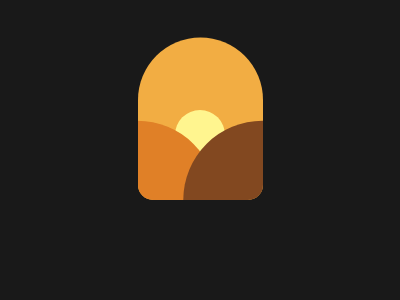

Write the HTML and CSS that draws this image.

<!-- file: index.html -->
<!DOCTYPE html>
<html lang="en">
  <head>
    <meta charset="UTF-8" />
    <meta name="viewport" content="width=device-width, initial-scale=1.0" />
    <title>Document</title>
    <link rel="stylesheet" href="style.css" />
  </head>
  <body>
    <div class="container">
      <div class="sky-light"></div>
      <div class="sun"></div>
      <div class="light-mountain"></div>
      <div class="dark-mountain"></div>
    </div>
  </body>
</html>


/* file: style.css */
:root {
}

*,
*::before,
*::after {
  box-sizing: border-box;
  margin: 0;
}

body {
  min-height: 100vh;
  display: flex;
  justify-content: center;
  align-items: center;
  background-color: #191919;
}

.container {
  background-color: #f2ad43;
  height: 100px;
  width: 125px;
  border-bottom-left-radius: 15px;
  border-bottom-right-radius: 15px;
  position: relative;
}

.sky-light {
  position: absolute;
  width: 125px;
  height: 125px;
  border-radius: 50%;
  top: 100;
  transform: translateY(-50%);
  background-color: #f2ad43;
}

.sun {
  background-color: #fff58f;
  width: 50px;
  height: 50px;
  border-radius: 50%;
  position: absolute;
  top: 0;
  left: 50%;
  transform: translate(-50%, 20%);
}

.light-mountain {
  position: absolute;
  width: 125px;
  height: 100px;
  background-color: #e08027;
  clip-path: circle(70% at 0 100%);
  border-radius: 15px;
}

.dark-mountain {
  position: absolute;
  width: 125px;
  height: 100px;
  background-color: #824820;
  clip-path: circle(70% at 100% 100%);
  border-radius: 15px;
}
